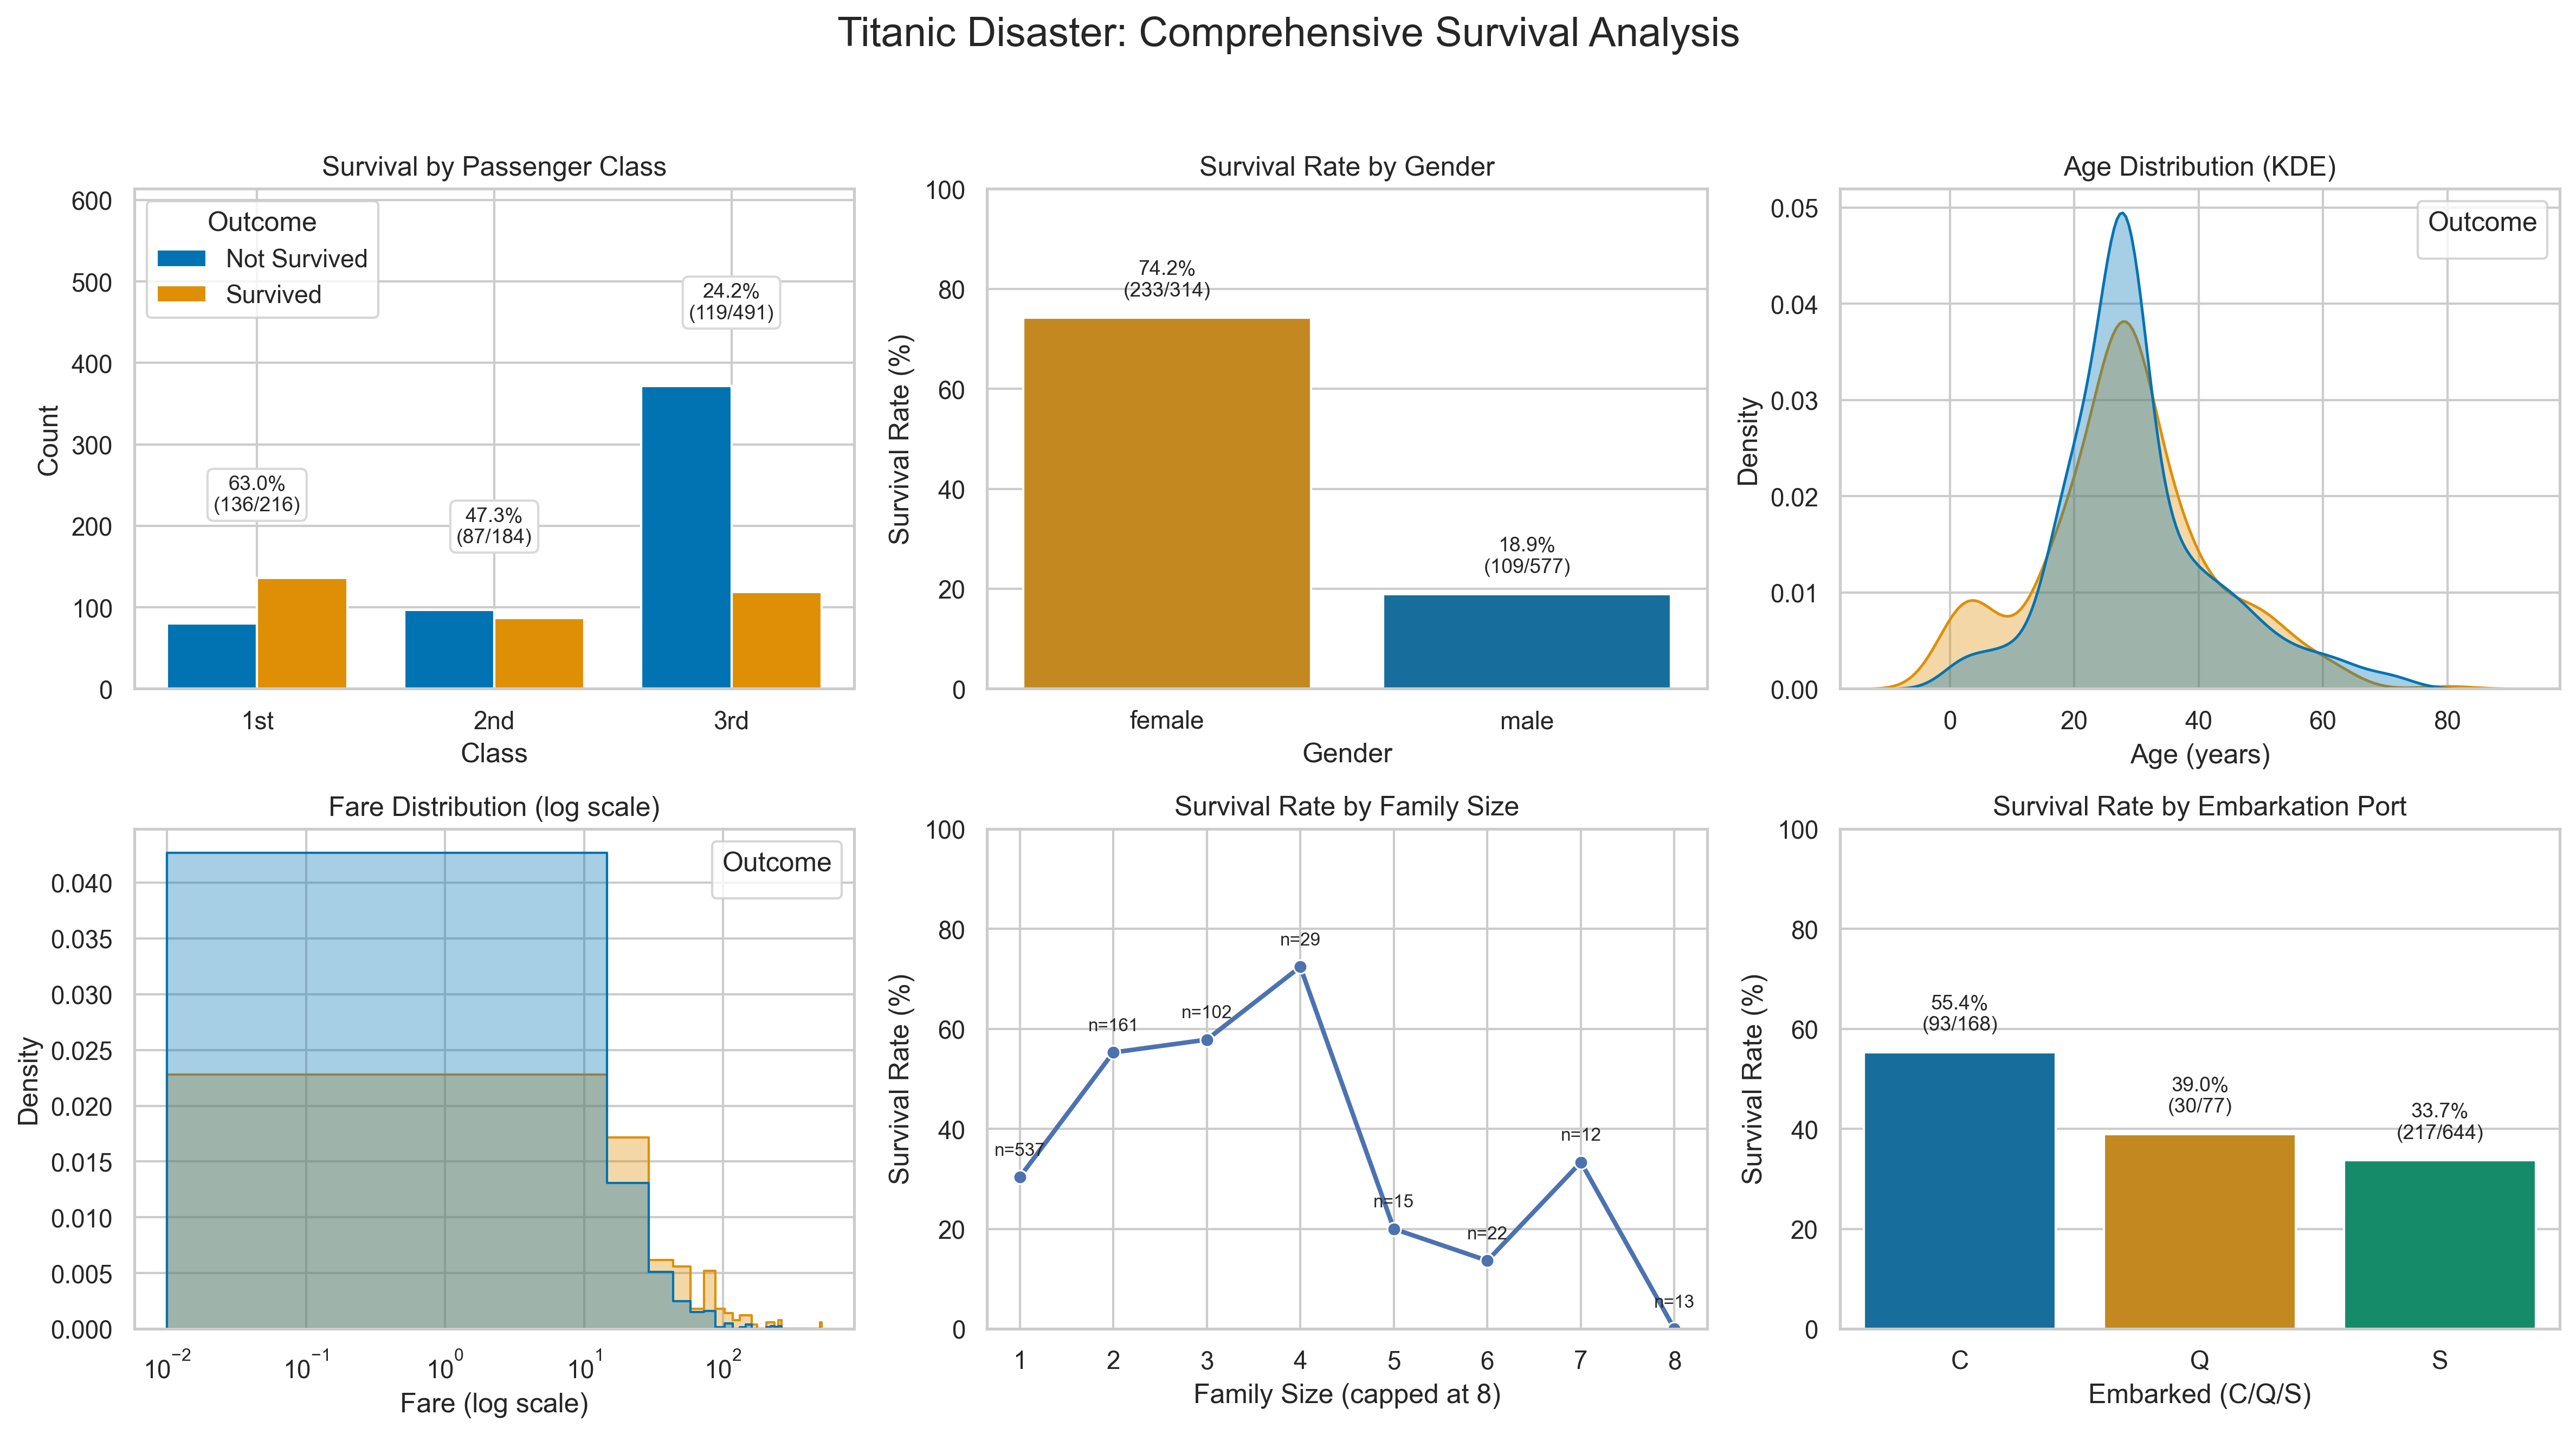

Write Python code to recreate this figure.
'''
Prompt : 
You are an expert data scientist.

## Dataset Context:
(Use the same Titanic context as before...)

## Your Task: Comprehensive Titanic Dashboard

Create a multi-panel dashboard showing 4-6 different aspects of the Titanic data.

**Specific Requirements:**
- Use subplots to create a dashboard layout (2x3 or 3x2)
- Include: survival by class, by gender, age distribution, fare distribution, family size, embarkation
- Make it publication-ready with consistent styling
- Add a main title: "Titanic Disaster: Comprehensive Survival Analysis"
- Ensure all subplots are properly labeled

**Expected Insights:**
- Comprehensive view of all major factors affecting survival
- Visual story of the disaster
- Multiple patterns visible at once

## Output Format:
Provide ONLY the Python code wrapped in triple backticks.
'''

import os
import numpy as np
import pandas as pd
import matplotlib.pyplot as plt
import seaborn as sns

# -----------------------------
# Load data (required path first)
# -----------------------------
data_path = "data/titanic.csv"
fallback_path = "/mnt/data/titanic.csv"

if os.path.exists(data_path):
    df = pd.read_csv(data_path)
elif os.path.exists(fallback_path):
    df = pd.read_csv(fallback_path)
else:
    raise FileNotFoundError("Could not find 'data/titanic.csv' or '/mnt/data/titanic.csv'.")

# -----------------------------
# Basic cleaning / feature engineering
# -----------------------------
df = df.copy()

# Ensure key fields exist and types are sane
df = df.dropna(subset=["survived"])
df["survived"] = df["survived"].astype(int)

# Standardize expected categories
if "pclass" in df.columns:
    df = df.dropna(subset=["pclass"])
    df["pclass"] = df["pclass"].astype(int)
    df = df[df["pclass"].isin([1, 2, 3])]

if "sex" in df.columns:
    df["sex"] = df["sex"].astype(str).str.lower().str.strip()
    df.loc[~df["sex"].isin(["male", "female"]), "sex"] = np.nan

# Missing values handling (appropriate, minimal, non-distorting)
# Age and fare: median imputation for plotting distributions with full sample size
if "age" in df.columns:
    df["age"] = pd.to_numeric(df["age"], errors="coerce")
    df["age_filled"] = df["age"].fillna(df["age"].median())
else:
    df["age_filled"] = np.nan

if "fare" in df.columns:
    df["fare"] = pd.to_numeric(df["fare"], errors="coerce")
    df["fare_filled"] = df["fare"].fillna(df["fare"].median())
else:
    df["fare_filled"] = np.nan

# Embarkation
if "embarked" in df.columns:
    df["embarked"] = df["embarked"].astype(str).str.upper().str.strip()
    df.loc[~df["embarked"].isin(["C", "Q", "S"]), "embarked"] = np.nan

# Family size (sibsp + parch + 1)
for col in ["sibsp", "parch"]:
    if col in df.columns:
        df[col] = pd.to_numeric(df[col], errors="coerce").fillna(0).astype(int)
    else:
        df[col] = 0

df["family_size"] = df["sibsp"] + df["parch"] + 1

# Helpful labels
pclass_label = {1: "1st", 2: "2nd", 3: "3rd"}
df["pclass_label"] = df.get("pclass", np.nan).map(pclass_label)

surv_label = {0: "Not Survived", 1: "Survived"}
df["survived_label"] = df["survived"].map(surv_label)

# -----------------------------
# Styling
# -----------------------------
sns.set_theme(style="whitegrid")
palette2 = sns.color_palette("colorblind", 2)
col_not, col_yes = palette2[0], palette2[1]

# -----------------------------
# Figure + layout (2x3 dashboard)
# -----------------------------
fig, axes = plt.subplots(2, 3, figsize=(16, 9))
fig.suptitle("Titanic Disaster: Comprehensive Survival Analysis", fontsize=18, y=0.98)

# -------- Panel 1: Survival by class (rates + counts)
ax = axes[0, 0]
class_order = ["1st", "2nd", "3rd"]
tmp = df.dropna(subset=["pclass_label"]).copy()

# counts by class & survived
ct = (
    tmp.groupby(["pclass_label", "survived"])
       .size()
       .reset_index(name="count")
)

# ensure both survived categories exist for each class
idx = pd.MultiIndex.from_product([class_order, [0, 1]], names=["pclass_label", "survived"])
ct = (
    ct.set_index(["pclass_label", "survived"])
      .reindex(idx, fill_value=0)
      .reset_index()
)

count_not = ct[ct["survived"] == 0].set_index("pclass_label").loc[class_order]["count"].to_numpy()
count_yes = ct[ct["survived"] == 1].set_index("pclass_label").loc[class_order]["count"].to_numpy()

x = np.arange(len(class_order))
w = 0.38
b0 = ax.bar(x - w/2, count_not, width=w, color=col_not, label="Not Survived")
b1 = ax.bar(x + w/2, count_yes, width=w, color=col_yes, label="Survived")

ax.set_title("Survival by Passenger Class")
ax.set_xlabel("Class")
ax.set_ylabel("Count")
ax.set_xticks(x)
ax.set_xticklabels(class_order)

# annotate survival rate per class
tot = count_not + count_yes
rate = np.where(tot > 0, count_yes / tot, 0.0)
ymax = max(tot.max(), 1)
ax.set_ylim(0, ymax * 1.25)

for i in range(len(class_order)):
    top = max(count_not[i], count_yes[i])
    ax.annotate(
        f"{rate[i]*100:.1f}%\n({int(count_yes[i])}/{int(tot[i])})",
        (x[i], top),
        textcoords="offset points",
        xytext=(0, 28),
        ha="center",
        va="bottom",
        fontsize=9,
        bbox=dict(boxstyle="round,pad=0.3", facecolor="white", edgecolor="0.85")
    )

ax.legend(title="Outcome", frameon=True)

# -------- Panel 2: Survival by gender (rates)
ax = axes[0, 1]
tmp = df.dropna(subset=["sex"]).copy()
gender_order = ["female", "male"]

gender_rate = (
    tmp.groupby("sex")["survived"]
       .mean()
       .reindex(gender_order)
)

sns.barplot(
    x=gender_rate.index,
    y=gender_rate.values * 100,
    ax=ax,
    palette=[col_yes if g == "female" else col_not for g in gender_rate.index]
)

ax.set_title("Survival Rate by Gender")
ax.set_xlabel("Gender")
ax.set_ylabel("Survival Rate (%)")
ax.set_ylim(0, 100)

# annotate with counts and %
gender_counts = tmp.groupby(["sex", "survived"]).size().unstack(fill_value=0).reindex(gender_order)
for i, g in enumerate(gender_rate.index):
    surv = int(gender_counts.loc[g, 1]) if 1 in gender_counts.columns else 0
    total = int(gender_counts.loc[g].sum())
    ax.annotate(
        f"{gender_rate.loc[g]*100:.1f}%\n({surv}/{total})",
        (i, gender_rate.loc[g] * 100),
        textcoords="offset points",
        xytext=(0, 8),
        ha="center",
        va="bottom",
        fontsize=9
    )

# -------- Panel 3: Age distribution by survival
ax = axes[0, 2]
tmp = df.dropna(subset=["survived"]).copy()

# Use filled ages to keep consistent sample size; show by survival
sns.kdeplot(
    data=tmp,
    x="age_filled",
    hue="survived_label",
    ax=ax,
    common_norm=False,
    fill=True,
    alpha=0.35,
    linewidth=1.2,
    palette={"Not Survived": col_not, "Survived": col_yes}
)

ax.set_title("Age Distribution (KDE)")
ax.set_xlabel("Age (years)")
ax.set_ylabel("Density")
ax.legend(title="Outcome")

# -------- Panel 4: Fare distribution by survival (log-scaled x for interpretability)
ax = axes[1, 0]
tmp = df.copy()
tmp = tmp[tmp["fare_filled"].notna()]
tmp["fare_pos"] = tmp["fare_filled"].clip(lower=0.01)  # avoid log(0)

sns.histplot(
    data=tmp,
    x="fare_pos",
    hue="survived_label",
    bins=35,
    element="step",
    stat="density",
    common_norm=False,
    ax=ax,
    palette={"Not Survived": col_not, "Survived": col_yes},
    alpha=0.35
)

ax.set_xscale("log")
ax.set_title("Fare Distribution (log scale)")
ax.set_xlabel("Fare (log scale)")
ax.set_ylabel("Density")
ax.legend(title="Outcome")

# -------- Panel 5: Family size vs survival rate
ax = axes[1, 1]
tmp = df.copy()

# cap family size for readability (long tail)
cap = 8
tmp["family_size_capped"] = tmp["family_size"].clip(upper=cap)

fam_rate = (
    tmp.groupby("family_size_capped")["survived"]
       .mean()
       .reset_index()
)

sns.lineplot(
    data=fam_rate,
    x="family_size_capped",
    y=fam_rate["survived"] * 100,
    ax=ax,
    marker="o",
    linewidth=2
)

ax.set_title("Survival Rate by Family Size")
ax.set_xlabel(f"Family Size (capped at {cap})")
ax.set_ylabel("Survival Rate (%)")
ax.set_ylim(0, 100)

# Add sample size labels for each family size
fam_n = tmp.groupby("family_size_capped").size().reindex(fam_rate["family_size_capped"]).to_numpy()
for xval, yval, n in zip(fam_rate["family_size_capped"], fam_rate["survived"] * 100, fam_n):
    ax.annotate(f"n={int(n)}", (xval, yval), textcoords="offset points", xytext=(0, 8),
                ha="center", va="bottom", fontsize=8)

# -------- Panel 6: Embarkation vs survival (rate + counts)
ax = axes[1, 2]
tmp = df.dropna(subset=["embarked"]).copy()
emb_order = ["C", "Q", "S"]

emb_rate = (
    tmp.groupby("embarked")["survived"]
       .mean()
       .reindex(emb_order)
)

sns.barplot(
    x=emb_rate.index,
    y=emb_rate.values * 100,
    ax=ax,
    palette=sns.color_palette("colorblind", len(emb_order))
)

ax.set_title("Survival Rate by Embarkation Port")
ax.set_xlabel("Embarked (C/Q/S)")
ax.set_ylabel("Survival Rate (%)")
ax.set_ylim(0, 100)

# annotate counts
emb_counts = tmp.groupby(["embarked", "survived"]).size().unstack(fill_value=0).reindex(emb_order)
for i, e in enumerate(emb_rate.index):
    surv = int(emb_counts.loc[e, 1]) if 1 in emb_counts.columns else 0
    total = int(emb_counts.loc[e].sum())
    ax.annotate(
        f"{emb_rate.loc[e]*100:.1f}%\n({surv}/{total})",
        (i, emb_rate.loc[e] * 100),
        textcoords="offset points",
        xytext=(0, 8),
        ha="center",
        va="bottom",
        fontsize=9
    )

# -----------------------------
# Final polish + save
# -----------------------------
plt.tight_layout(rect=[0, 0, 1, 0.95])
plt.savefig("output.png", dpi=300, bbox_inches="tight")
plt.close(fig)
